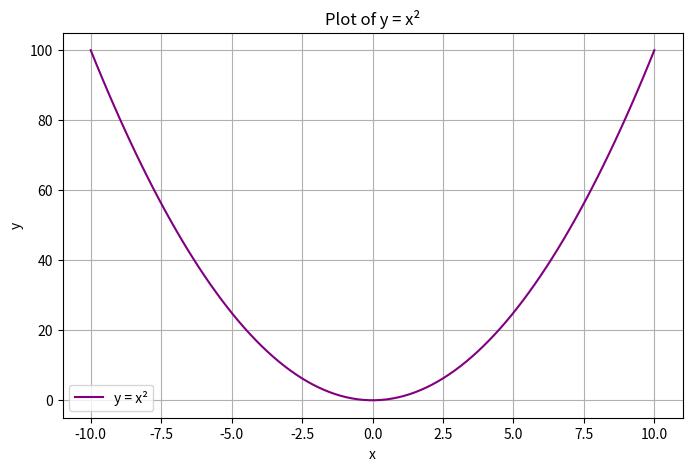

Recreate this plot in Python.
import matplotlib.pyplot as plt
import numpy as np

def generate_data():
    """Generates x values and their squared values"""
    x = np.linspace(-10, 10, 100)
    y = x ** 2
    return x, y

def plot_data(x, y):
    """Plots y = x^2"""
    plt.figure(figsize=(8, 5))
    plt.plot(x, y, label="y = x²", color='purple')
    plt.title("Plot of y = x²")
    plt.xlabel("x")
    plt.ylabel("y")

    plt.grid(True)
    plt.legend()
    # Save the figure
    plt.savefig("plot.png")
    plt.show()

def main():
    print("Generating and plotting y = x²...")
    x, y = generate_data()
    plot_data(x, y)

if __name__ == "__main__":
    main()
